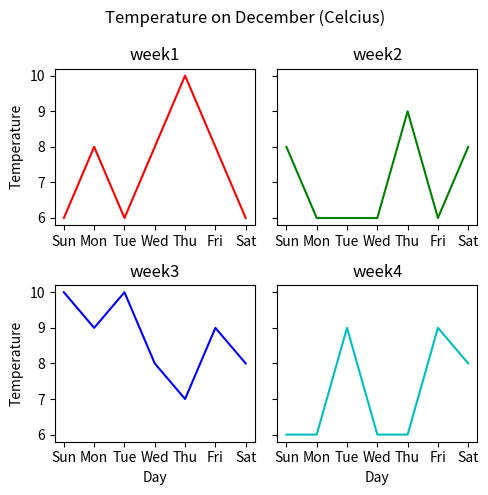

Recreate this plot in Python.
import pandas as pd
import matplotlib.pyplot as plt

my_df = { "day" : ["Sun","Mon","Tue","Wed","Thu","Fri","Sat"],
          "temp_week1" : [6,8,6,8,10,8,6],
          "temp_week2" : [8,6,6,6,9,6,8],
          "temp_week3" : [10,9,10,8,7,9,8],
          "temp_week4" : [6,6,9,6,6,9,8]
        }
df = pd.DataFrame(my_df)
x = df["day"]
y1 = df["temp_week1"]
y2 = df["temp_week2"]
y3 = df["temp_week3"]
y4 = df["temp_week4"]

# สร้าง axes 4 ตัวบน figure แบ่งเป็น 2 แถว 2 คอลัมน์
fig, ax = plt.subplots(nrows=2, ncols=2,figsize=(5,5),sharey=True)
# พล๊อตกราฟแถวที่ 1 คอลัมน์ที่ 1
ax[0,0].plot(x,y1,color="r")
ax[0,0].set_ylabel("Temperature")
# พล๊อตกราฟแถวที่ 1 คอลัมน์ที่ 2
ax[0,1].plot(x,y2,color="g")
# พล๊อตกราฟแถวที่ 2 คอลัมน์ที่ 1
ax[1,0].plot(x,y3,color="b")
ax[1,0].set_xlabel("Day")
ax[1,0].set_ylabel("Temperature")
# พล๊อตกราฟแถวที่ 2 คอลัมน์ที่ 2
ax[1,1].plot(x,y4,color="c")
ax[1,1].set_xlabel("Day")
# เซตค่า title ของแต่ละ axes
ax[0,0].set_title("week1")
ax[0,1].set_title("week2")
ax[1,0].set_title("week3")
ax[1,1].set_title("week4")
# เซตค่า title ของ figure
plt.suptitle("Temperature on December (Celcius)")
# ปรับการพล๊อตกราฟของ subplots ให้พอดีกับพื้นที่ของ figure
fig.tight_layout()
plt.show()